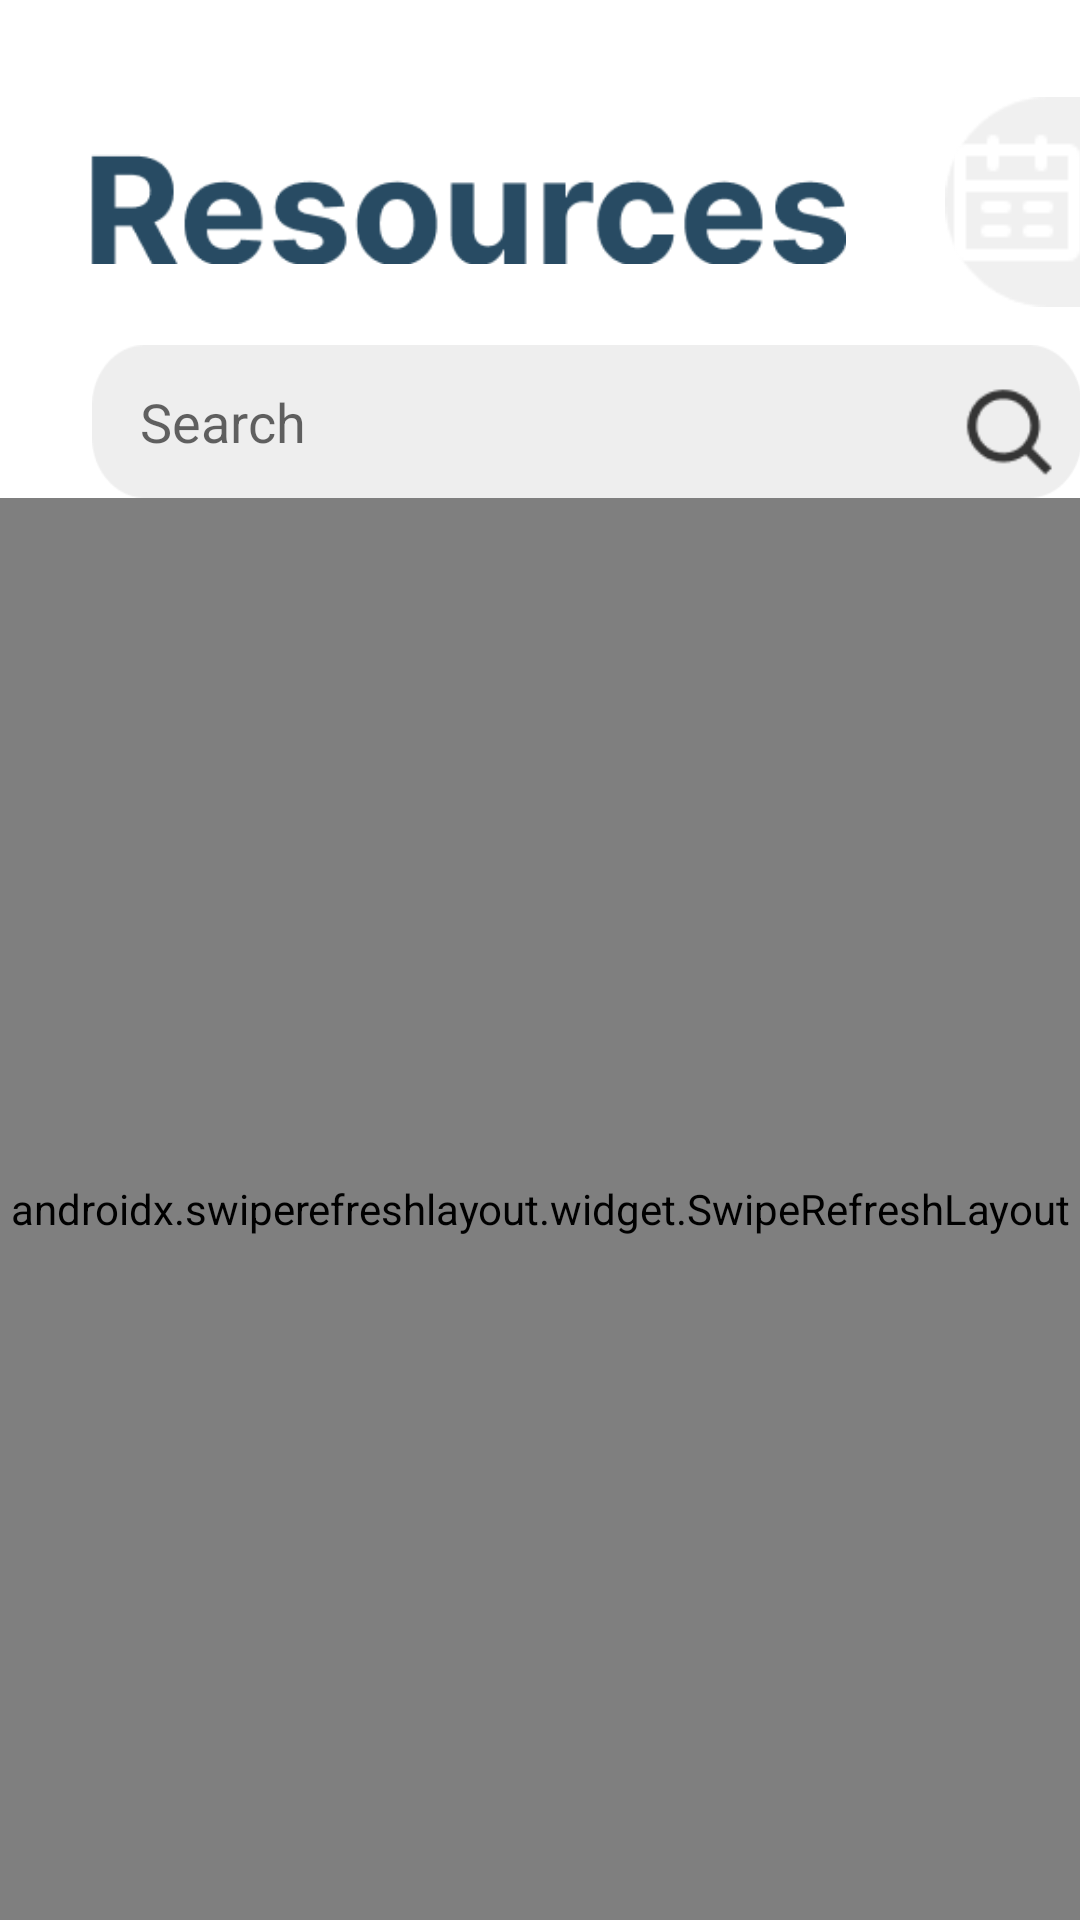

Produce the Android XML layout that renders to this screen, including the resource entries it uses.
<!-- AndroidManifest.xml: application theme Theme.BookEM -->
<!-- res/layout/activity_feed.xml -->
<?xml version="1.0" encoding="utf-8"?>
<androidx.constraintlayout.widget.ConstraintLayout xmlns:android="http://schemas.android.com/apk/res/android"
    xmlns:app="http://schemas.android.com/apk/res-auto"
    xmlns:tools="http://schemas.android.com/tools"
    android:layout_width="match_parent"
    android:layout_height="match_parent"
    android:backgroundTint="#FFFFFF">

    <ImageView
        android:id="@+id/resourcesTitleView"
        android:layout_width="252dp"
        android:layout_height="43dp"
        app:layout_constraintBottom_toTopOf="@+id/guideline33"
        app:layout_constraintEnd_toStartOf="@+id/guideline37"
        app:layout_constraintStart_toStartOf="@+id/guideline36"
        app:layout_constraintTop_toTopOf="@+id/guideline32"
        app:layout_constraintVertical_bias="1.0"
        app:srcCompat="@drawable/resources_title" />

    <Button
        android:id="@+id/myBookings"
        android:layout_width="48dp"
        android:layout_height="48dp"
        android:background="@drawable/my_bookings"
        android:backgroundTint="#FFFFFF"
        app:layout_constraintBottom_toTopOf="@+id/guideline33"
        app:layout_constraintEnd_toStartOf="@+id/guideline38"
        app:layout_constraintStart_toStartOf="@+id/guideline39"
        app:layout_constraintTop_toTopOf="@+id/guideline32"
        app:layout_constraintVertical_bias="1.0"
        tools:ignore="SpeakableTextPresentCheck" />

    <ImageView
        android:id="@+id/smallRectangle"
        android:layout_width="128dp"
        android:layout_height="70dp"
        android:layout_marginStart="16dp"
        app:layout_constraintBottom_toTopOf="@+id/guideline33"
        app:layout_constraintStart_toStartOf="@+id/guideline37"
        app:layout_constraintTop_toTopOf="@+id/guideline32"
        app:layout_constraintVertical_bias="0.592"
        app:srcCompat="@drawable/small_rectangle" />

    <EditText
        android:id="@+id/searchBar"
        android:layout_width="330dp"
        android:layout_height="51dp"
        android:background="@drawable/search_bar_bg"
        android:ems="10"
        android:hint="Search"
        android:inputType="textPersonName"
        android:paddingStart="16dp"
        app:layout_constraintBottom_toTopOf="@+id/guideline35"
        app:layout_constraintEnd_toStartOf="@+id/guideline38"
        app:layout_constraintStart_toStartOf="@+id/guideline36"
        app:layout_constraintTop_toTopOf="@+id/guideline34"
        app:layout_constraintVertical_bias="0.0" />

    <ImageView
        android:id="@+id/searchIcon"
        android:layout_width="41dp"
        android:layout_height="36dp"
        android:layout_marginTop="12dp"
        app:layout_constraintBottom_toTopOf="@+id/guideline35"
        app:layout_constraintEnd_toEndOf="@+id/searchBar"
        app:layout_constraintHorizontal_bias="0.0"
        app:layout_constraintStart_toStartOf="@+id/guideline39"
        app:layout_constraintTop_toTopOf="@+id/guideline34"
        app:layout_constraintVertical_bias="0.0"
        app:srcCompat="@drawable/search_icon" />

    <androidx.constraintlayout.widget.Guideline
        android:id="@+id/guideline32"
        android:layout_width="wrap_content"
        android:layout_height="wrap_content"
        android:orientation="horizontal"
        app:layout_constraintGuide_begin="48dp" />

    <androidx.constraintlayout.widget.Guideline
        android:id="@+id/guideline33"
        android:layout_width="wrap_content"
        android:layout_height="wrap_content"
        android:orientation="horizontal"
        app:layout_constraintGuide_begin="91dp" />

    <androidx.constraintlayout.widget.Guideline
        android:id="@+id/guideline34"
        android:layout_width="wrap_content"
        android:layout_height="wrap_content"
        android:orientation="horizontal"
        app:layout_constraintGuide_begin="115dp" />

    <androidx.constraintlayout.widget.Guideline
        android:id="@+id/guideline35"
        android:layout_width="wrap_content"
        android:layout_height="wrap_content"
        android:orientation="horizontal"
        app:layout_constraintGuide_begin="166dp" />

    <androidx.constraintlayout.widget.Guideline
        android:id="@+id/guideline36"
        android:layout_width="wrap_content"
        android:layout_height="wrap_content"
        android:orientation="vertical"
        app:layout_constraintGuide_begin="30dp" />

    <androidx.constraintlayout.widget.Guideline
        android:id="@+id/guideline37"
        android:layout_width="wrap_content"
        android:layout_height="wrap_content"
        android:orientation="vertical"
        app:layout_constraintGuide_begin="282dp" />

    <androidx.constraintlayout.widget.Guideline
        android:id="@+id/guideline38"
        android:layout_width="wrap_content"
        android:layout_height="wrap_content"
        android:orientation="vertical"
        app:layout_constraintGuide_begin="361dp" />

    <androidx.constraintlayout.widget.Guideline
        android:id="@+id/guideline39"
        android:layout_width="wrap_content"
        android:layout_height="wrap_content"
        android:orientation="vertical"
        app:layout_constraintGuide_begin="317dp" />

    <androidx.swiperefreshlayout.widget.SwipeRefreshLayout
        android:id="@+id/pullToRefreshProfile"
        android:layout_width="0dp"
        android:layout_height="0dp"

        app:layout_constraintBottom_toBottomOf="parent"
        app:layout_constraintEnd_toEndOf="parent"
        app:layout_constraintStart_toStartOf="parent"
        app:layout_constraintTop_toBottomOf="@+id/searchBar">

        <ListView
            android:id="@+id/feed"
            android:layout_width="match_parent"
            android:layout_height="0dp"
            app:layout_constraintBottom_toBottomOf="parent"
            app:layout_constraintEnd_toEndOf="parent"
            app:layout_constraintStart_toStartOf="parent"
            app:layout_constraintTop_toBottomOf="@+id/header" />

    </androidx.swiperefreshlayout.widget.SwipeRefreshLayout>

</androidx.constraintlayout.widget.ConstraintLayout>
<!-- resources referenced by this layout -->
<resources>
  <!-- drawable my_bookings: png bitmap (drawable-v24, 501 bytes) -->
  <!-- drawable resources_title: png bitmap (drawable-v24, 4574 bytes) -->
  <!-- drawable search_bar_bg: png bitmap (drawable-v24, 1347 bytes) -->
  <!-- drawable search_icon: png bitmap (drawable-v24, 682 bytes) -->
  <!-- drawable small_rectangle: png bitmap (drawable-v24, 785 bytes) -->
  <style name="Theme.BookEM" parent="Theme.MaterialComponents.DayNight.DarkActionBar">
          
          <item name="colorPrimary">@color/purple_500</item>
          <item name="colorPrimaryVariant">@color/purple_700</item>
          <item name="colorOnPrimary">@color/white</item>
          
          <item name="colorSecondary">@color/teal_200</item>
          <item name="colorSecondaryVariant">@color/teal_700</item>
          <item name="colorOnSecondary">@color/black</item>
          
          <item name="android:statusBarColor" tools:targetApi="l">?attr/colorPrimaryVariant</item>
          
      </style>
  <color name="purple_500">#284B63</color>
  <color name="purple_700">#FF3700B3</color>
  <color name="white">#FFFFFFFF</color>
  <color name="teal_200">#FF03DAC5</color>
  <color name="teal_700">#FF018786</color>
  <color name="black">#FF000000</color>
</resources>
